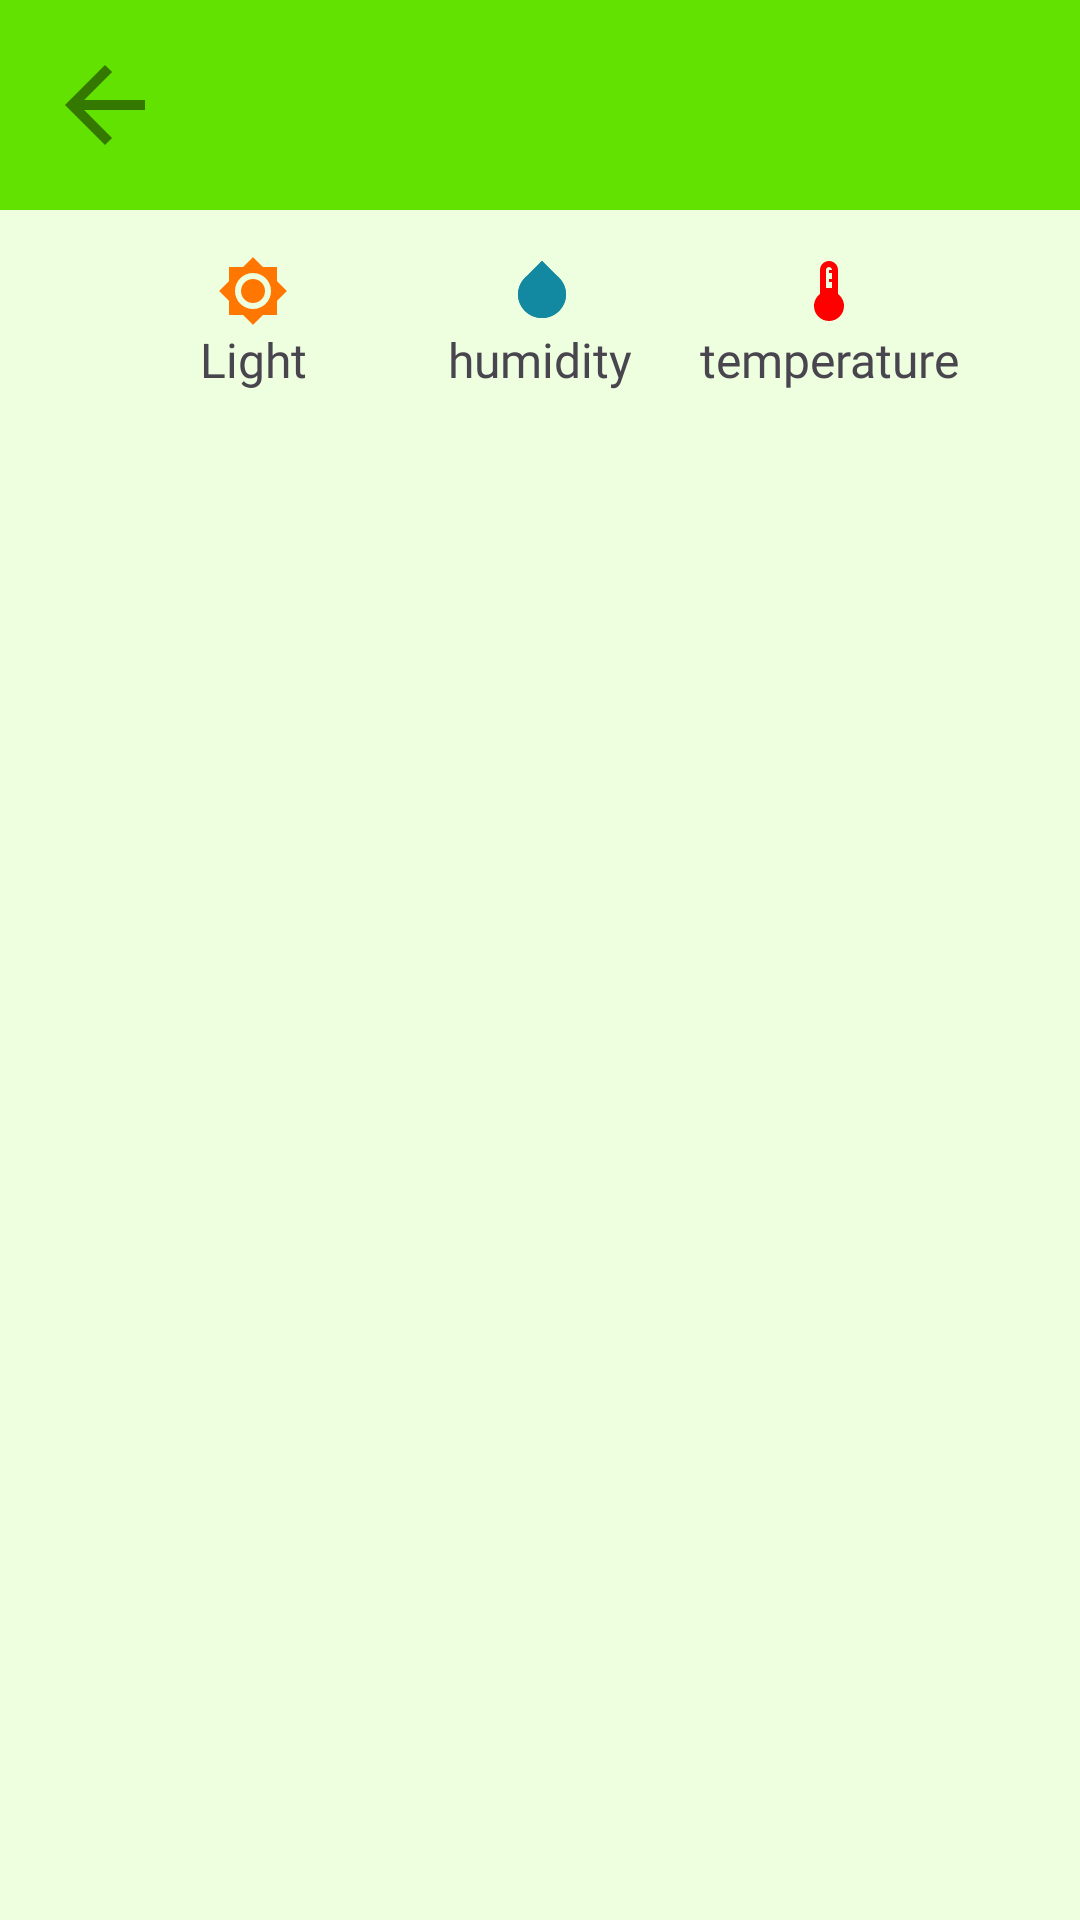

Here is an Android app screen rendered from its layout file. Give the layout XML and the strings, colors and styles it references.
<!-- AndroidManifest.xml: application theme Theme.smartgarden -->
<!-- res/layout/fragment_garden.xml -->
<androidx.constraintlayout.widget.ConstraintLayout xmlns:android="http://schemas.android.com/apk/res/android"
    xmlns:app="http://schemas.android.com/apk/res-auto"
    xmlns:tools="http://schemas.android.com/tools"
    android:layout_width="match_parent"
    android:layout_height="match_parent"
    android:background="@color/persiclight"
    tools:context=".GardenFragment">

    <RelativeLayout
        android:id="@+id/panel"
        android:layout_width="match_parent"
        android:layout_height="70dp"
        android:background="@color/persic"
        app:layout_constraintTop_toTopOf="parent"
        app:layout_constraintStart_toStartOf="parent"
        app:layout_constraintEnd_toEndOf="parent"
        >

        <TextView
            android:id="@+id/gardenName"
            android:layout_width="wrap_content"
            android:layout_height="match_parent"
            android:layout_alignParentStart="true"
            android:layout_alignParentTop="true"
            android:layout_alignParentEnd="true"
            android:layout_alignParentBottom="true"
            android:fontFamily="@font/ubuntu_mono_bold"
            android:gravity="center"
            android:text=""
            android:textColor="@color/oran"
            android:textSize="34sp" />
    </RelativeLayout>


    <ImageView
        android:id="@+id/back"
        android:layout_width="40dp"
        android:layout_height="40dp"
        android:layout_marginStart="15dp"
        android:layout_marginTop="15dp"
        android:backgroundTint="@color/oran"
        android:src="@drawable/back"
        app:layout_constraintStart_toStartOf="parent"
        app:layout_constraintTop_toTopOf="parent" />


    <androidx.recyclerview.widget.RecyclerView
        android:id="@+id/plantsRecyclerView"
        android:layout_width="match_parent"
        android:layout_height="0dp"
        app:layout_constraintBottom_toBottomOf="parent"
        app:layout_constraintEnd_toEndOf="parent"
        android:layout_marginEnd="15dp"
        android:layout_marginStart="15dp"
        android:layout_marginTop="15dp"
        app:layout_constraintStart_toStartOf="parent"
        app:layout_constraintTop_toBottomOf="@+id/currentHumidity" />

    <TextView
        android:id="@+id/currentLight"
        android:layout_width="wrap_content"
        android:layout_height="wrap_content"
        android:fontFamily="@font/ubuntu_mono"
        android:text="Light"
        android:textSize="16sp"
        app:layout_constraintEnd_toStartOf="@+id/water1"
        app:layout_constraintStart_toStartOf="parent"
        app:layout_constraintTop_toBottomOf="@id/lightPic" />

    <TextView
        android:id="@+id/currentHumidity"
        android:layout_width="wrap_content"
        android:layout_height="wrap_content"
        android:fontFamily="@font/ubuntu_mono"
        android:text="humidity"
        android:textSize="16sp"
        app:layout_constraintEnd_toEndOf="parent"
        app:layout_constraintStart_toStartOf="parent"
        app:layout_constraintTop_toBottomOf="@id/water1" />

    <TextView
        android:id="@+id/currentTempreture"
        android:layout_width="wrap_content"
        android:layout_height="wrap_content"
        android:fontFamily="@font/ubuntu_mono"
        android:text="temperature"
        android:textSize="16sp"
        app:layout_constraintEnd_toEndOf="parent"
        app:layout_constraintStart_toEndOf="@id/water1"
        app:layout_constraintTop_toBottomOf="@id/temperature" />

    <ImageView
        android:id="@+id/water1"
        android:layout_width="wrap_content"
        android:layout_height="wrap_content"
        android:src="@drawable/water"
        android:layout_marginTop="15dp"
        android:layout_marginStart="1dp"
        app:layout_constraintStart_toStartOf="parent"
        app:layout_constraintEnd_toEndOf="parent"
        app:layout_constraintTop_toBottomOf="@id/panel"/>

    <ImageView
        android:id="@+id/water2"
        android:layout_width="wrap_content"
        android:layout_height="wrap_content"
        android:src="@drawable/water"
        app:layout_constraintEnd_toEndOf="@id/water1"
        app:layout_constraintTop_toTopOf="@id/water1"
        android:scaleX="-1"/>

    <ImageView
        android:id="@+id/lightPic"
        android:layout_width="wrap_content"
        android:layout_height="wrap_content"
        android:src="@drawable/light"
        android:layout_marginTop="15dp"
        app:layout_constraintStart_toStartOf="parent"
        app:layout_constraintEnd_toStartOf="@id/water1"
        app:layout_constraintTop_toBottomOf="@id/panel"/>

    <ImageView
        android:id="@+id/temperature"
        android:layout_width="wrap_content"
        android:layout_height="wrap_content"
        android:src="@drawable/temperature"
        android:layout_marginTop="15dp"
        app:layout_constraintStart_toEndOf="@id/water1"
        app:layout_constraintEnd_toEndOf="parent"
        app:layout_constraintTop_toBottomOf="@id/panel"/>

</androidx.constraintlayout.widget.ConstraintLayout>
<!-- resources referenced by this layout -->
<resources>
  <color name="oran">#347800</color>
  <color name="persic">#62E200</color>
  <color name="persiclight">#EDFFDF</color>
  <!-- drawable back (drawable) -->
  <vector android:autoMirrored="true" android:height="24dp"
      android:tint="@color/oran" android:viewportHeight="24"
      android:viewportWidth="24" android:width="24dp" xmlns:android="http://schemas.android.com/apk/res/android">
      <path android:fillColor="@android:color/white" android:pathData="M20,11H7.83l5.59,-5.59L12,4l-8,8 8,8 1.41,-1.41L7.83,13H20v-2z"/>
  </vector>
  <!-- drawable light (drawable) -->
  <vector android:height="24dp" android:tint="@color/oranreal"
      android:viewportHeight="24" android:viewportWidth="24"
      android:width="24dp" xmlns:android="http://schemas.android.com/apk/res/android">
      <path android:fillColor="@android:color/white" android:pathData="M20,8.69L20,4h-4.69L12,0.69 8.69,4L4,4v4.69L0.69,12 4,15.31L4,20h4.69L12,23.31 15.31,20L20,20v-4.69L23.31,12 20,8.69zM12,18c-3.31,0 -6,-2.69 -6,-6s2.69,-6 6,-6 6,2.69 6,6 -2.69,6 -6,6zM12,8c-2.21,0 -4,1.79 -4,4s1.79,4 4,4 4,-1.79 4,-4 -1.79,-4 -4,-4z"/>
  </vector>
  <!-- drawable temperature (drawable) -->
  <vector android:height="24dp" android:tint="@color/red"
      android:viewportHeight="24" android:viewportWidth="24"
      android:width="24dp" xmlns:android="http://schemas.android.com/apk/res/android">
      <path android:fillColor="@android:color/white" android:pathData="M15,13L15,5c0,-1.66 -1.34,-3 -3,-3S9,3.34 9,5v8c-1.21,0.91 -2,2.37 -2,4 0,2.76 2.24,5 5,5s5,-2.24 5,-5c0,-1.63 -0.79,-3.09 -2,-4zM11,5c0,-0.55 0.45,-1 1,-1s1,0.45 1,1h-1v1h1v2h-1v1h1v2h-2L11,5z"/>
  </vector>
  <!-- drawable water (drawable) -->
  <vector android:height="24dp" android:tint="@color/blue"
      android:viewportHeight="24" android:viewportWidth="24"
      android:width="24dp" xmlns:android="http://schemas.android.com/apk/res/android">
      <path android:fillColor="@android:color/white" android:pathData="M12,4.81L12,19c-3.31,0 -6,-2.63 -6,-5.87c0,-1.56 0.62,-3.03 1.75,-4.14L12,4.81M6.35,7.56L6.35,7.56C4.9,8.99 4,10.96 4,13.13C4,17.48 7.58,21 12,21c4.42,0 8,-3.52 8,-7.87c0,-2.17 -0.9,-4.14 -2.35,-5.57l0,0L12,2L6.35,7.56z"/>
  </vector>
  <style name="Theme.smartgarden" parent="Base.Theme.smartgarden" />
  <color name="oranreal">#FF7700</color>
  <color name="red">#FF0000</color>
  <color name="blue">#1388A1</color>
  <style name="Base.Theme.smartgarden" parent="Theme.Material3.DayNight.NoActionBar">
          
          
      </style>
</resources>
